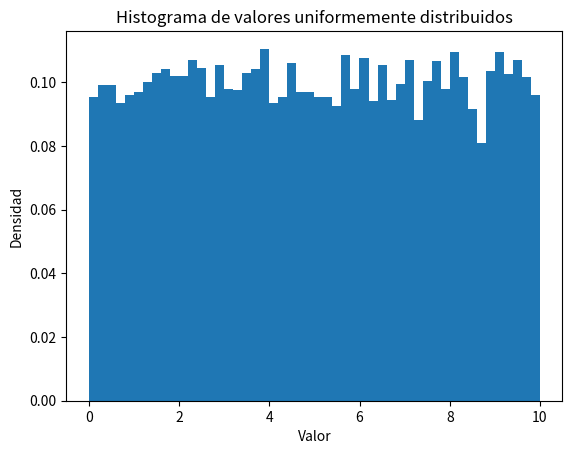

Generate this figure with matplotlib:
import numpy as np # type: ignore
import matplotlib.pyplot as plt # type: ignore

#Distribución uniforme
def generar_uniforme(a, b, size=1):
    u = np.random.uniform(0, 1, size)
    print (u)
    print (u*b)
    return a + u * (b - a)

# Generar valores
valores_uniformes = generar_uniforme(0, 10, 10000)

# Visualización
plt.hist(valores_uniformes, bins=50, density=True)
plt.title('Histograma de valores uniformemente distribuidos')
plt.xlabel('Valor')
plt.ylabel('Densidad')
plt.show()